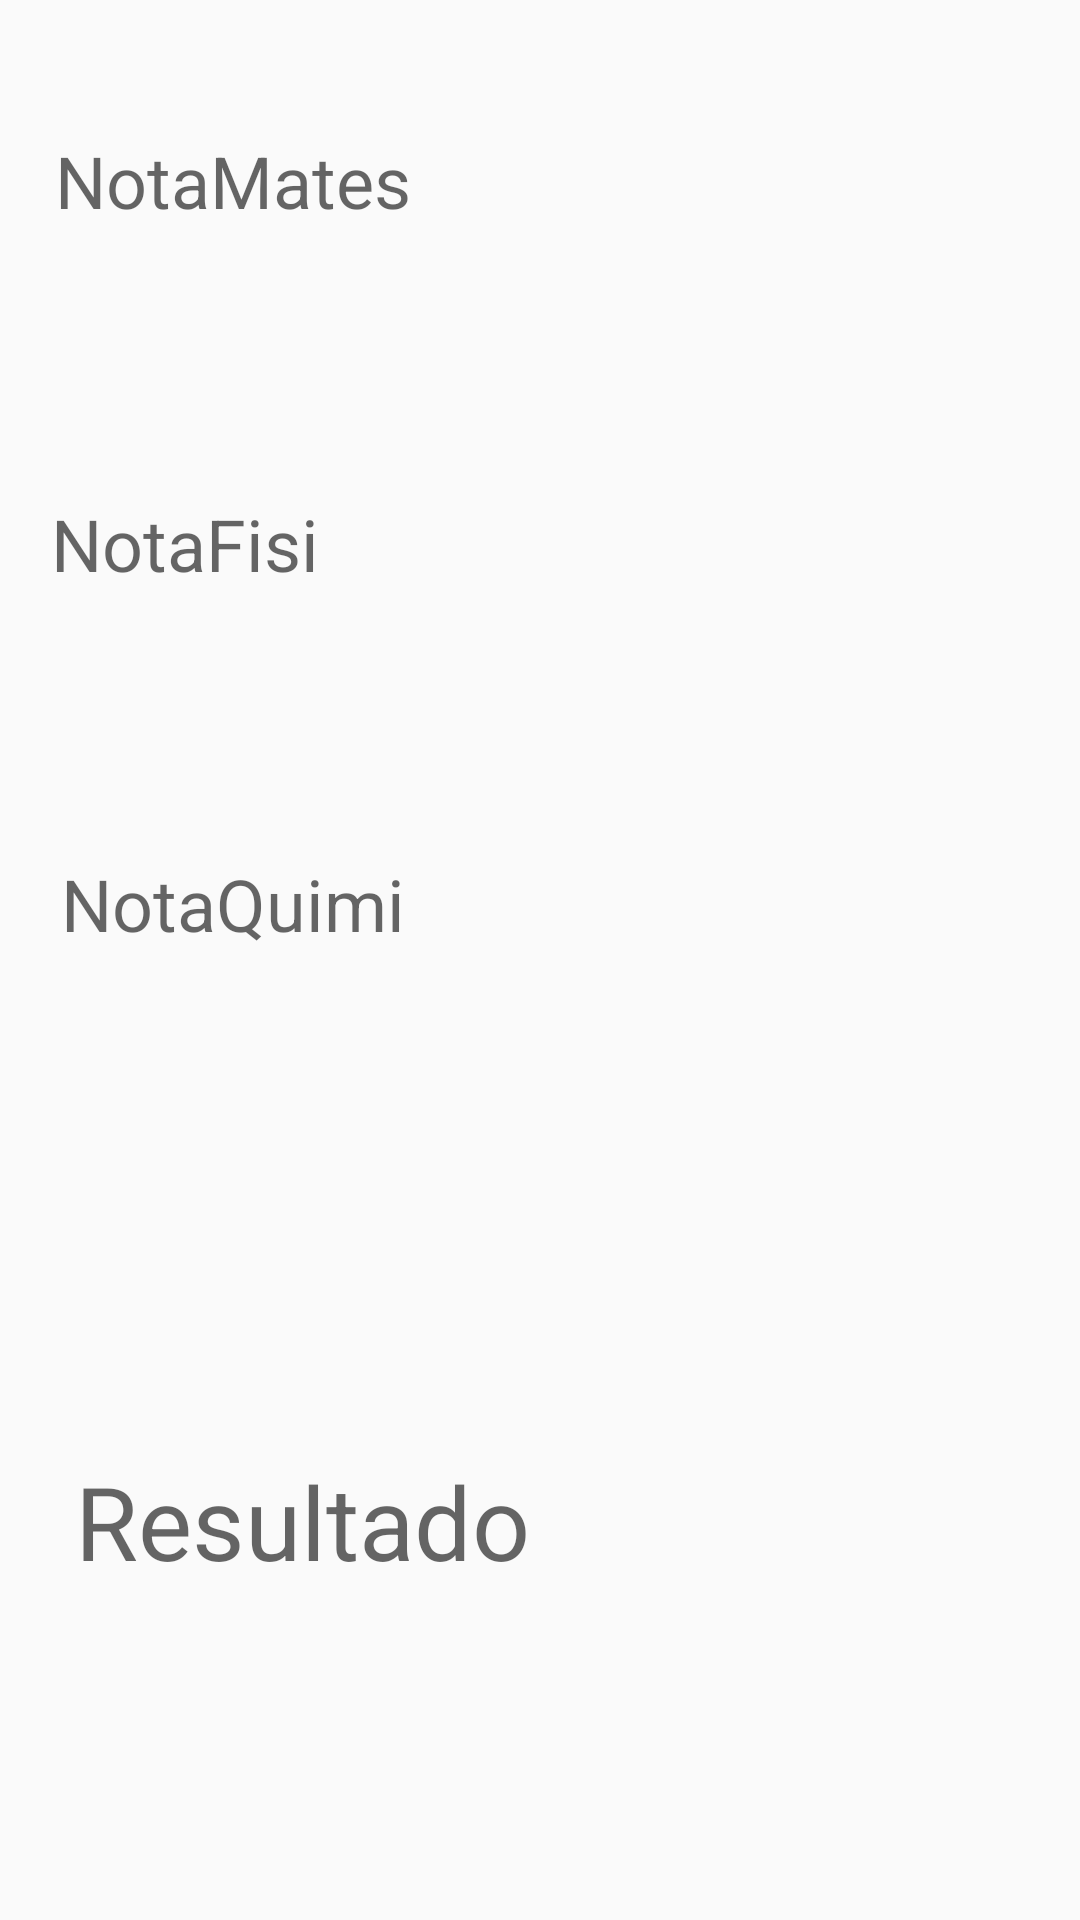

Produce the Android XML layout that renders to this screen, including the resource entries it uses.
<!-- AndroidManifest.xml: application theme Theme.AsigAlimno -->
<!-- res/layout/activity_segunada.xml -->
<?xml version="1.0" encoding="utf-8"?>
<android.support.constraint.ConstraintLayout xmlns:android="http://schemas.android.com/apk/res/android"
    xmlns:app="http://schemas.android.com/apk/res-auto"
    xmlns:tools="http://schemas.android.com/tools"
    android:layout_width="match_parent"
    android:layout_height="match_parent"
    tools:context=".SegunadaActivity">

    <TextView
        android:id="@+id/textView_notaMate"
        android:layout_width="311dp"
        android:layout_height="49dp"
        android:layout_marginTop="44dp"
        android:hint="@string/tv_matematicas"
        android:textSize="24sp"
        app:layout_constraintEnd_toEndOf="parent"
        app:layout_constraintHorizontal_bias="0.377"
        app:layout_constraintStart_toStartOf="parent"
        app:layout_constraintTop_toTopOf="parent" />

    <TextView
        android:id="@+id/textView_notaFisi"
        android:layout_width="318dp"
        android:layout_height="44dp"
        android:layout_marginTop="72dp"
        android:hint="@string/tv_fisi"
        android:textSize="24sp"
        app:layout_constraintEnd_toEndOf="parent"
        app:layout_constraintHorizontal_bias="0.408"
        app:layout_constraintStart_toStartOf="parent"
        app:layout_constraintTop_toBottomOf="@+id/textView_notaMate" />

    <TextView
        android:id="@+id/textView_notaQuimi"
        android:layout_width="302dp"
        android:layout_height="40dp"
        android:layout_marginTop="76dp"
        android:hint="@string/tv_quimi"
        android:textSize="24sp"
        app:layout_constraintEnd_toEndOf="parent"
        app:layout_constraintHorizontal_bias="0.348"
        app:layout_constraintStart_toStartOf="parent"
        app:layout_constraintTop_toBottomOf="@+id/textView_notaFisi" />

    <TextView
        android:id="@+id/textView_Resultado"
        android:layout_width="295dp"
        android:layout_height="115dp"
        android:layout_marginTop="140dp"
        android:hint="@string/tv_resultado"
        android:textSize="34sp"
        app:layout_constraintBottom_toBottomOf="parent"
        app:layout_constraintEnd_toEndOf="parent"
        app:layout_constraintHorizontal_bias="0.387"
        app:layout_constraintStart_toStartOf="parent"
        app:layout_constraintTop_toBottomOf="@+id/textView_notaQuimi"
        app:layout_constraintVertical_bias="0.32" />
</android.support.constraint.ConstraintLayout>
<!-- resources referenced by this layout -->
<resources>
  <string name="tv_fisi">NotaFisi</string>
  <string name="tv_matematicas">NotaMates</string>
  <string name="tv_quimi">NotaQuimi</string>
  <string name="tv_resultado">Resultado</string>
  <style name="Theme.AsigAlimno" parent="Theme.AppCompat.Light.DarkActionBar">
          
          <item name="colorPrimary">@color/purple_500</item>
          <item name="colorPrimaryDark">@color/purple_700</item>
          <item name="colorAccent">@color/teal_200</item>
          
      </style>
  <!-- not gathered from this repository: default colours our renderer supplied (Android Studio template values) -->
  <color name="purple_500">#FF6200EE</color>
  <color name="purple_700">#FF3700B3</color>
  <color name="teal_200">#FF03DAC5</color>
</resources>
